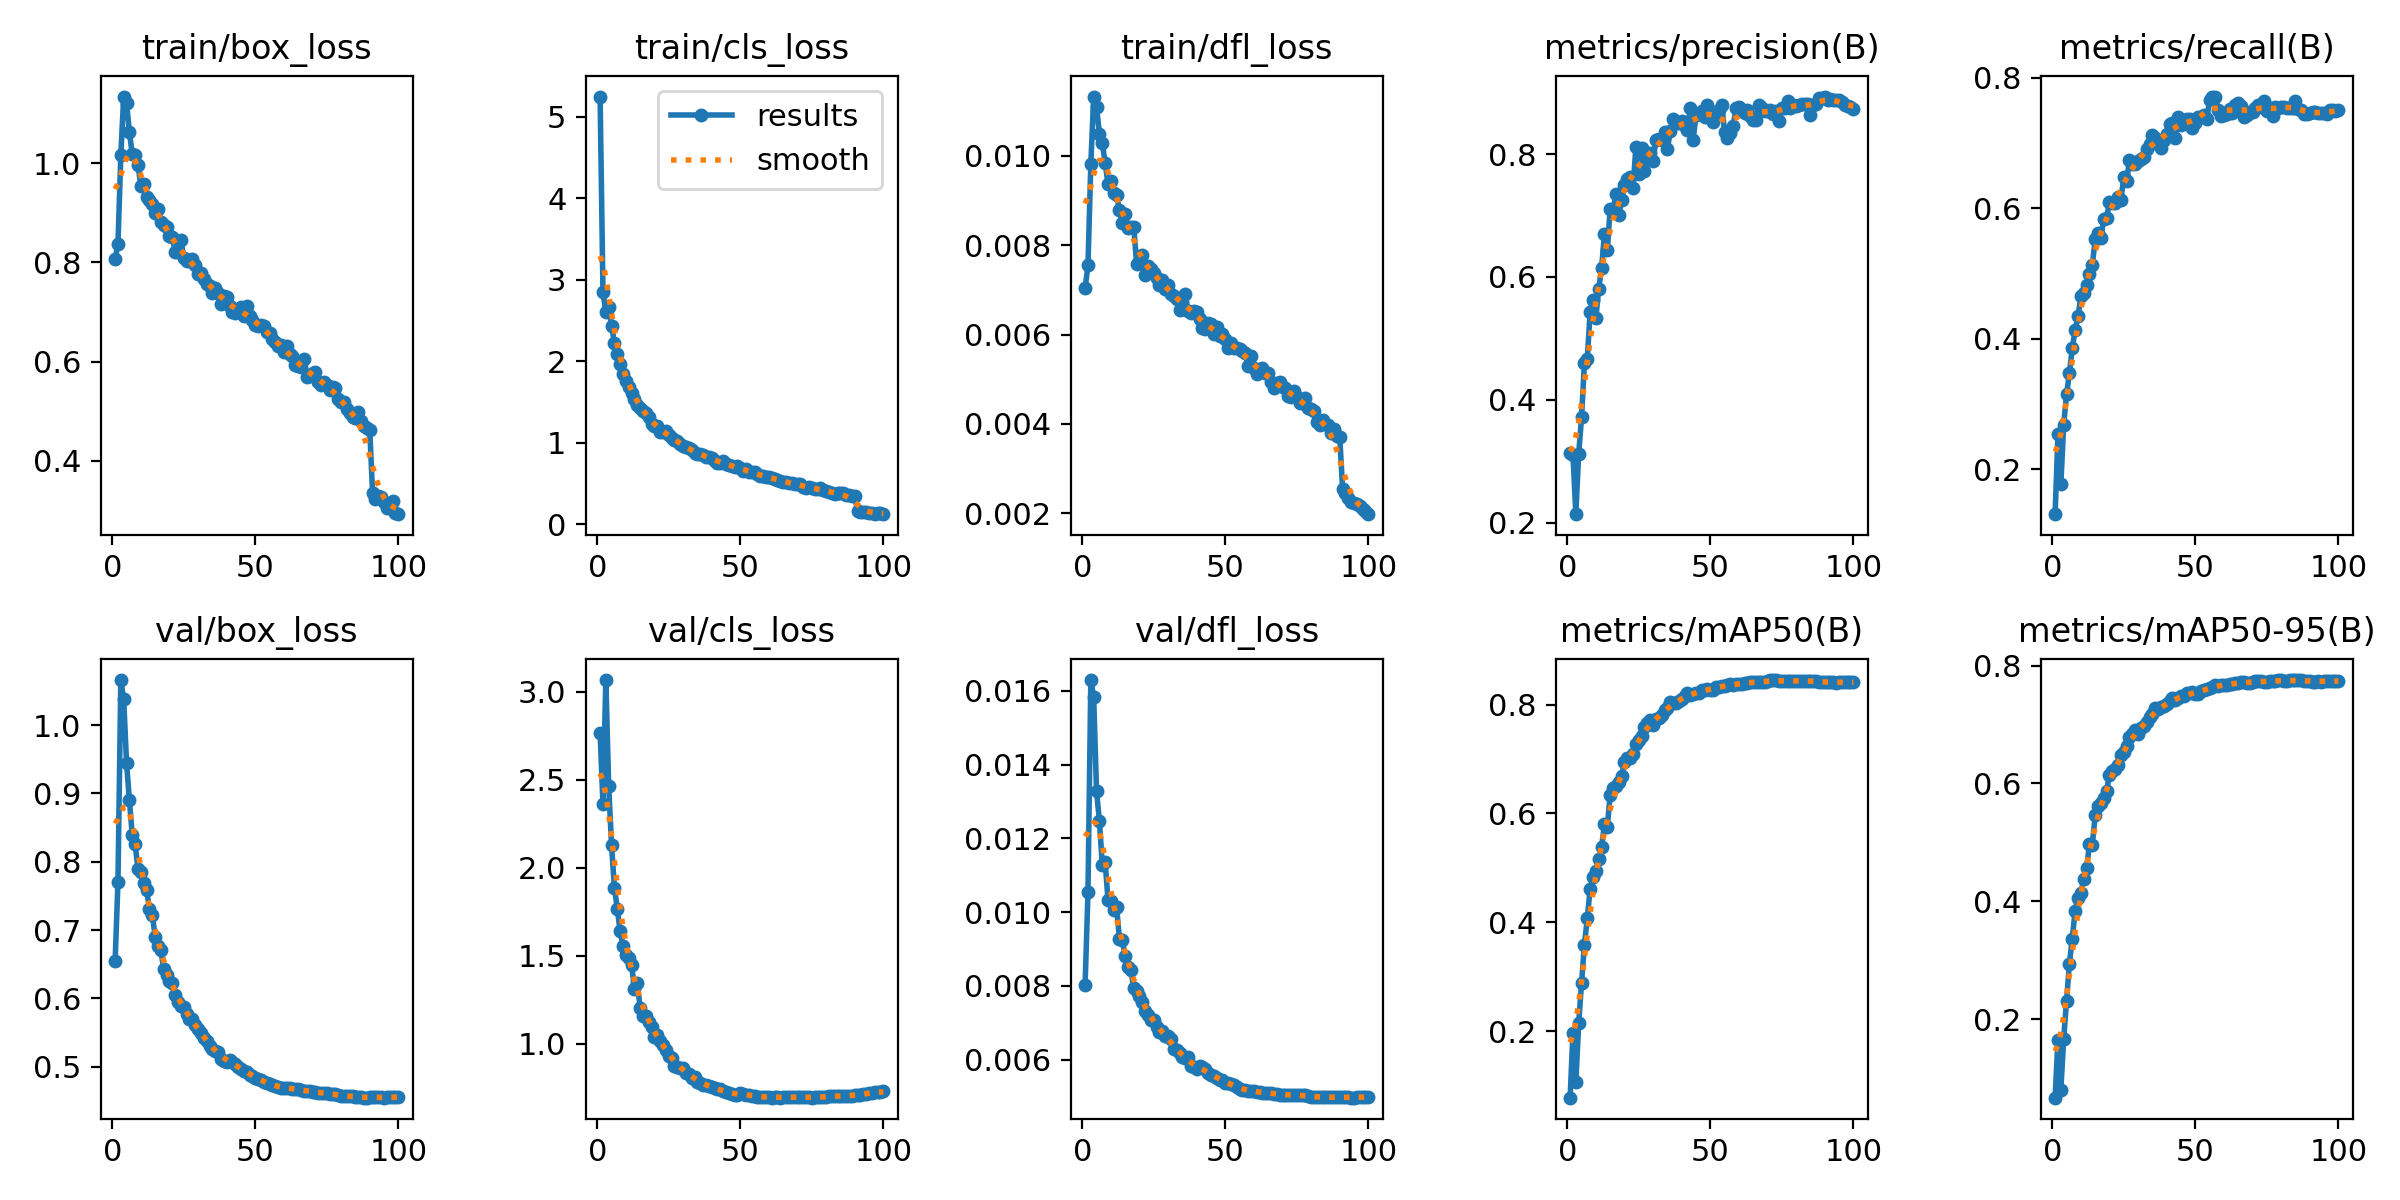

The table this chart was drawn from, first rows:
epoch, time, train/box_loss, train/cls_loss, train/dfl_loss, metrics/precision(B), metrics/recall(B), metrics/mAP50(B), metrics/mAP50-95(B), val/box_loss, val/cls_loss, val/dfl_loss, lr/pg0, lr/pg1, lr/pg2, lr/pg3, lr/pg4, lr/pg5, lr/pg6, lr/pg7
1, 224.1, 0.8061, 5.25, 0.00704, 0.3142, 0.1314, 0.07755, 0.06643, 0.6539, 2.767, 0.00803, 0.009964, 0.003321, 0.009964, 0.003321, 0.009964, 0.003321, 0.009964, 0.003321
2, 417.9, 0.8383, 2.849, 0.00755, 0.311, 0.2541, 0.1968, 0.1647, 0.7708, 2.361, 0.01054, 0.01977, 0.006589, 0.01977, 0.006589, 0.01977, 0.006589, 0.01977, 0.006589
3, 607.8, 1.017, 2.608, 0.00982, 0.2138, 0.1771, 0.1062, 0.08012, 1.066, 3.067, 0.01629, 0.02937, 0.00979, 0.02937, 0.00979, 0.02937, 0.00979, 0.02937, 0.00979
4, 795.9, 1.135, 2.669, 0.01133, 0.3122, 0.2684, 0.2145, 0.1663, 1.038, 2.465, 0.01582, 0.02911, 0.009703, 0.02911, 0.009703, 0.02911, 0.009703, 0.02911, 0.009703
5, 986.8, 1.121, 2.44, 0.0111, 0.3717, 0.3147, 0.2884, 0.2309, 0.9443, 2.128, 0.01327, 0.02881, 0.009604, 0.02881, 0.009604, 0.02881, 0.009604, 0.02881, 0.009604
6, 1178, 1.063, 2.229, 0.0105, 0.4602, 0.3476, 0.3588, 0.2942, 0.8897, 1.887, 0.01248, 0.02851, 0.009505, 0.02851, 0.009505, 0.02851, 0.009505, 0.02851, 0.009505
7, 1368, 1.018, 2.089, 0.0103, 0.4664, 0.3855, 0.407, 0.3366, 0.8384, 1.767, 0.01128, 0.02822, 0.009406, 0.02822, 0.009406, 0.02822, 0.009406, 0.02822, 0.009406
8, 1560, 1.016, 1.968, 0.00984, 0.5428, 0.4139, 0.4612, 0.3838, 0.8253, 1.64, 0.01137, 0.02792, 0.009307, 0.02792, 0.009307, 0.02792, 0.009307, 0.02792, 0.009307
9, 1751, 0.9972, 1.851, 0.00937, 0.5633, 0.4342, 0.4834, 0.4055, 0.7889, 1.553, 0.01033, 0.02762, 0.009208, 0.02762, 0.009208, 0.02762, 0.009208, 0.02762, 0.009208
10, 1940, 0.954, 1.756, 0.00943, 0.5327, 0.4651, 0.4943, 0.4142, 0.7842, 1.506, 0.01029, 0.02733, 0.009109, 0.02733, 0.009109, 0.02733, 0.009109, 0.02733, 0.009109
11, 2133, 0.9584, 1.682, 0.00917, 0.5812, 0.4705, 0.5167, 0.4373, 0.769, 1.487, 0.01007, 0.02703, 0.00901, 0.02703, 0.00901, 0.02703, 0.00901, 0.02703, 0.00901
12, 2327, 0.9316, 1.607, 0.00912, 0.6138, 0.4827, 0.5384, 0.4562, 0.7586, 1.446, 0.01014, 0.02673, 0.008911, 0.02673, 0.008911, 0.02673, 0.008911, 0.02673, 0.008911
13, 2519, 0.9252, 1.545, 0.00879, 0.6698, 0.4998, 0.5799, 0.4965, 0.7311, 1.312, 0.00927, 0.02644, 0.008812, 0.02644, 0.008812, 0.02644, 0.008812, 0.02644, 0.008812
14, 2711, 0.9179, 1.465, 0.0085, 0.6432, 0.5126, 0.5749, 0.4959, 0.7223, 1.342, 0.00925, 0.02614, 0.008713, 0.02614, 0.008713, 0.02614, 0.008713, 0.02614, 0.008713
15, 2900, 0.9002, 1.427, 0.00871, 0.7111, 0.5522, 0.6341, 0.5457, 0.6901, 1.203, 0.0088, 0.02584, 0.008614, 0.02584, 0.008614, 0.02584, 0.008614, 0.02584, 0.008614
16, 3093, 0.9073, 1.397, 0.00839, 0.7077, 0.5624, 0.6474, 0.5618, 0.6771, 1.156, 0.00851, 0.02555, 0.008515, 0.02555, 0.008515, 0.02555, 0.008515, 0.02555, 0.008515
17, 3285, 0.8814, 1.362, 0.00841, 0.7351, 0.5545, 0.6497, 0.5676, 0.6701, 1.156, 0.00844, 0.02525, 0.008416, 0.02525, 0.008416, 0.02525, 0.008416, 0.02525, 0.008416
18, 3477, 0.8753, 1.313, 0.00841, 0.7014, 0.5839, 0.6569, 0.5752, 0.6427, 1.123, 0.00793, 0.02495, 0.008317, 0.02495, 0.008317, 0.02495, 0.008317, 0.02495, 0.008317
19, 3668, 0.8713, 1.227, 0.00759, 0.7248, 0.5848, 0.6687, 0.5879, 0.634, 1.093, 0.00785, 0.02465, 0.008218, 0.02465, 0.008218, 0.02465, 0.008218, 0.02465, 0.008218
20, 3863, 0.8535, 1.206, 0.00761, 0.749, 0.6092, 0.6937, 0.6143, 0.6259, 1.038, 0.00772, 0.02436, 0.008119, 0.02436, 0.008119, 0.02436, 0.008119, 0.02436, 0.008119
21, 4061, 0.8523, 1.205, 0.00779, 0.7597, 0.6079, 0.7022, 0.6209, 0.6219, 1.05, 0.00757, 0.02406, 0.00802, 0.02406, 0.00802, 0.02406, 0.00802, 0.02406, 0.00802
22, 4253, 0.8206, 1.133, 0.00733, 0.7621, 0.6074, 0.7014, 0.6241, 0.6051, 1.012, 0.00733, 0.02376, 0.007921, 0.02376, 0.007921, 0.02376, 0.007921, 0.02376, 0.007921
23, 4445, 0.8219, 1.131, 0.00754, 0.7447, 0.6169, 0.7092, 0.6316, 0.594, 0.9921, 0.0072, 0.02347, 0.007822, 0.02347, 0.007822, 0.02347, 0.007822, 0.02347, 0.007822
24, 4636, 0.8463, 1.144, 0.00746, 0.8121, 0.6133, 0.7283, 0.6491, 0.588, 0.9639, 0.00707, 0.02317, 0.007723, 0.02317, 0.007723, 0.02317, 0.007723, 0.02317, 0.007723
25, 4828, 0.8097, 1.094, 0.00739, 0.7683, 0.6473, 0.7346, 0.653, 0.5876, 0.9285, 0.00707, 0.02287, 0.007624, 0.02287, 0.007624, 0.02287, 0.007624, 0.02287, 0.007624
26, 5020, 0.8038, 1.063, 0.00727, 0.8103, 0.6414, 0.7422, 0.6643, 0.5775, 0.9163, 0.00688, 0.02258, 0.007525, 0.02258, 0.007525, 0.02258, 0.007525, 0.02258, 0.007525
27, 5212, 0.8021, 1.035, 0.00711, 0.7728, 0.6742, 0.759, 0.6788, 0.5702, 0.8754, 0.00675, 0.02228, 0.007426, 0.02228, 0.007426, 0.02228, 0.007426, 0.02228, 0.007426
28, 5403, 0.8065, 1.021, 0.00723, 0.8017, 0.6683, 0.7653, 0.6848, 0.5698, 0.8667, 0.00679, 0.02198, 0.007327, 0.02198, 0.007327, 0.02198, 0.007327, 0.02198, 0.007327
29, 5594, 0.7953, 0.9923, 0.00703, 0.8014, 0.6683, 0.7716, 0.6903, 0.5606, 0.8583, 0.00664, 0.02168, 0.007228, 0.02168, 0.007228, 0.02168, 0.007228, 0.02168, 0.007228
30, 5786, 0.7765, 0.9565, 0.00712, 0.7881, 0.672, 0.7618, 0.6832, 0.5558, 0.8589, 0.00664, 0.02139, 0.007129, 0.02139, 0.007129, 0.02139, 0.007129, 0.02139, 0.007129
31, 5975, 0.7793, 0.9497, 0.00692, 0.8238, 0.6747, 0.7739, 0.6938, 0.5491, 0.8355, 0.00655, 0.02109, 0.00703, 0.02109, 0.00703, 0.02109, 0.00703, 0.02109, 0.00703
32, 6168, 0.7657, 0.9336, 0.00687, 0.825, 0.6781, 0.7762, 0.698, 0.5422, 0.8251, 0.00628, 0.02079, 0.006931, 0.02079, 0.006931, 0.02079, 0.006931, 0.02079, 0.006931
33, 6360, 0.7563, 0.9127, 0.0068, 0.8235, 0.691, 0.7808, 0.7045, 0.538, 0.8032, 0.00625, 0.0205, 0.006832, 0.0205, 0.006832, 0.0205, 0.006832, 0.0205, 0.006832
34, 6553, 0.7529, 0.8765, 0.00656, 0.836, 0.6984, 0.7903, 0.7125, 0.5295, 0.8094, 0.00618, 0.0202, 0.006733, 0.0202, 0.006733, 0.0202, 0.006733, 0.0202, 0.006733
35, 6746, 0.7391, 0.8672, 0.00667, 0.8075, 0.7123, 0.7944, 0.7179, 0.5261, 0.7838, 0.00606, 0.0199, 0.006634, 0.0199, 0.006634, 0.0199, 0.006634, 0.0199, 0.006634
36, 6939, 0.7484, 0.8695, 0.0069, 0.8373, 0.7073, 0.804, 0.7277, 0.5228, 0.7736, 0.00605, 0.01961, 0.006535, 0.01961, 0.006535, 0.01961, 0.006535, 0.01961, 0.006535
37, 7131, 0.7379, 0.8528, 0.00653, 0.8564, 0.7018, 0.8032, 0.726, 0.5215, 0.7633, 0.00606, 0.01931, 0.006436, 0.01931, 0.006436, 0.01931, 0.006436, 0.01931, 0.006436
38, 7321, 0.7172, 0.8272, 0.00649, 0.8514, 0.6922, 0.8034, 0.7295, 0.5115, 0.7628, 0.00583, 0.01901, 0.006337, 0.01901, 0.006337, 0.01901, 0.006337, 0.01901, 0.006337
39, 7513, 0.7317, 0.8259, 0.00653, 0.8514, 0.7044, 0.8058, 0.7318, 0.5084, 0.7575, 0.00579, 0.01871, 0.006238, 0.01871, 0.006238, 0.01871, 0.006238, 0.01871, 0.006238
40, 7708, 0.73, 0.8145, 0.0065, 0.854, 0.713, 0.8105, 0.7357, 0.5069, 0.7537, 0.00574, 0.01842, 0.006139, 0.01842, 0.006139, 0.01842, 0.006139, 0.01842, 0.006139
41, 7900, 0.7123, 0.7833, 0.00635, 0.846, 0.7285, 0.8151, 0.7399, 0.5097, 0.7488, 0.00583, 0.01812, 0.00604, 0.01812, 0.00604, 0.01812, 0.00604, 0.01812, 0.00604
42, 8093, 0.7006, 0.7566, 0.00615, 0.8398, 0.731, 0.8211, 0.7445, 0.5065, 0.741, 0.0058, 0.01782, 0.005941, 0.01782, 0.005941, 0.01782, 0.005941, 0.01782, 0.005941
43, 8283, 0.6986, 0.754, 0.00613, 0.8749, 0.7078, 0.8176, 0.7426, 0.5032, 0.7391, 0.00574, 0.01753, 0.005842, 0.01753, 0.005842, 0.01753, 0.005842, 0.01753, 0.005842
44, 8474, 0.7027, 0.7743, 0.00626, 0.8236, 0.7402, 0.8189, 0.7448, 0.5001, 0.73, 0.00564, 0.01723, 0.005743, 0.01723, 0.005743, 0.01723, 0.005743, 0.01723, 0.005743
45, 8667, 0.7104, 0.737, 0.00624, 0.8632, 0.728, 0.822, 0.7478, 0.4959, 0.7224, 0.00559, 0.01693, 0.005644, 0.01693, 0.005644, 0.01693, 0.005644, 0.01693, 0.005644
46, 8859, 0.6917, 0.73, 0.00602, 0.8657, 0.7298, 0.8222, 0.7482, 0.4936, 0.7205, 0.00555, 0.01664, 0.005545, 0.01664, 0.005545, 0.01664, 0.005545, 0.01664, 0.005545
47, 9050, 0.7118, 0.7133, 0.00618, 0.8705, 0.7365, 0.8265, 0.7531, 0.4921, 0.712, 0.00549, 0.01634, 0.005446, 0.01634, 0.005446, 0.01634, 0.005446, 0.01634, 0.005446
48, 9242, 0.6917, 0.7009, 0.00597, 0.8608, 0.7368, 0.8269, 0.7533, 0.4884, 0.709, 0.00546, 0.01604, 0.005347, 0.01604, 0.005347, 0.01604, 0.005347, 0.01604, 0.005347
49, 9433, 0.6833, 0.7157, 0.00602, 0.8806, 0.7222, 0.8292, 0.7553, 0.4869, 0.7084, 0.00544, 0.01574, 0.005248, 0.01574, 0.005248, 0.01574, 0.005248, 0.01574, 0.005248
50, 9623, 0.6733, 0.6878, 0.0059, 0.8675, 0.7302, 0.827, 0.7524, 0.4838, 0.7175, 0.00538, 0.01545, 0.005149, 0.01545, 0.005149, 0.01545, 0.005149, 0.01545, 0.005149
51, 9813, 0.6716, 0.6561, 0.00569, 0.8526, 0.7402, 0.8263, 0.7516, 0.4823, 0.7119, 0.00537, 0.01515, 0.00505, 0.01515, 0.00505, 0.01515, 0.00505, 0.01515, 0.00505
52, 10004, 0.6733, 0.6785, 0.00582, 0.8665, 0.7401, 0.8318, 0.7578, 0.4799, 0.7101, 0.00534, 0.01485, 0.004951, 0.01485, 0.004951, 0.01485, 0.004951, 0.01485, 0.004951
53, 10196, 0.6727, 0.6472, 0.00569, 0.8712, 0.7429, 0.8327, 0.758, 0.4778, 0.7095, 0.0053, 0.01456, 0.004852, 0.01456, 0.004852, 0.01456, 0.004852, 0.01456, 0.004852
54, 10389, 0.6594, 0.6383, 0.00571, 0.8799, 0.7359, 0.8339, 0.7604, 0.4757, 0.7029, 0.00525, 0.01426, 0.004753, 0.01426, 0.004753, 0.01426, 0.004753, 0.01426, 0.004753
55, 10581, 0.6574, 0.6394, 0.00568, 0.8363, 0.7661, 0.8346, 0.7626, 0.474, 0.7027, 0.00521, 0.01396, 0.004654, 0.01396, 0.004654, 0.01396, 0.004654, 0.01396, 0.004654
56, 10775, 0.6458, 0.6159, 0.00563, 0.8267, 0.771, 0.8353, 0.7638, 0.4728, 0.6987, 0.00519, 0.01367, 0.004555, 0.01367, 0.004555, 0.01367, 0.004555, 0.01367, 0.004555
57, 10968, 0.6388, 0.5945, 0.00559, 0.8341, 0.7705, 0.8373, 0.7664, 0.4711, 0.6953, 0.00518, 0.01337, 0.004456, 0.01337, 0.004456, 0.01337, 0.004456, 0.01337, 0.004456
58, 11160, 0.6315, 0.5925, 0.0053, 0.8464, 0.7511, 0.8363, 0.7662, 0.4695, 0.6967, 0.00514, 0.01307, 0.004357, 0.01307, 0.004357, 0.01307, 0.004357, 0.01307, 0.004357
59, 11349, 0.6327, 0.5856, 0.00553, 0.8749, 0.7412, 0.8374, 0.7667, 0.4692, 0.6949, 0.00514, 0.01277, 0.004258, 0.01277, 0.004258, 0.01277, 0.004258, 0.01277, 0.004258
60, 11540, 0.6198, 0.5761, 0.00525, 0.8765, 0.7424, 0.8378, 0.7669, 0.4693, 0.6945, 0.00514, 0.01248, 0.004159, 0.01248, 0.004159, 0.01248, 0.004159, 0.01248, 0.004159
... 40 more rows
